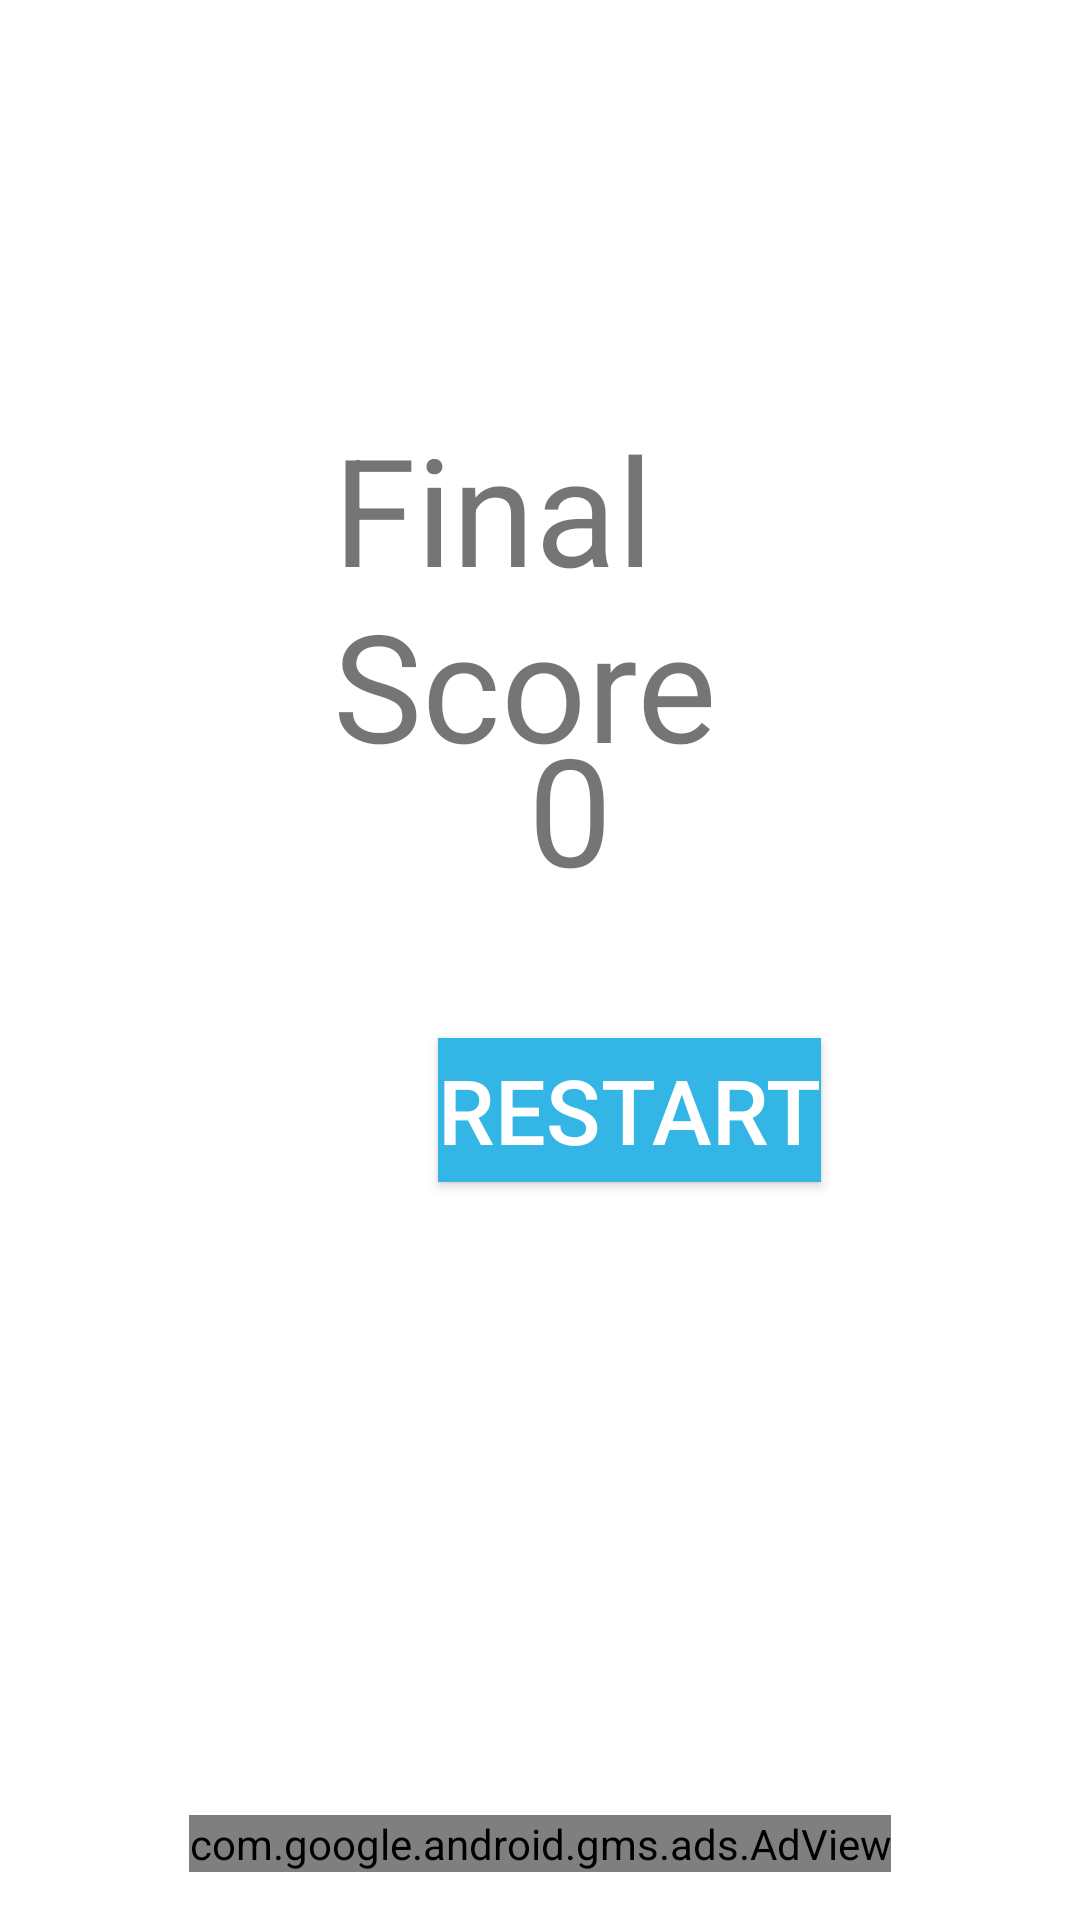

This screen was rendered from an Android layout file. Write that file and the resources it references.
<!-- AndroidManifest.xml: application theme SplashTheme -->
<!-- res/layout/activity_ending.xml -->
<?xml version="1.0" encoding="utf-8"?>
<RelativeLayout xmlns:android="http://schemas.android.com/apk/res/android"
    xmlns:ads="http://schemas.android.com/apk/res-auto"
    android:paddingBottom="16dp"
    android:paddingLeft="16dp"
    android:paddingRight="16dp"
    android:paddingTop="16dp"
    android:layout_width="match_parent"
    android:layout_height="match_parent"
    android:orientation="vertical"
    android:background="@color/wbk">

    <TextView
        android:id="@+id/test"
        android:layout_width="wrap_content"
        android:layout_height="wrap_content"
        android:paddingLeft="95dp"
        android:paddingRight="10dp"
        android:layout_marginTop="120dp"
        android:text="Final Score"
        android:textSize="50dp" />

    <TextView
        android:id="@+id/test2"
        android:layout_width="wrap_content"
        android:layout_height="wrap_content"
        android:paddingLeft="160dp"
        android:paddingRight="10dp"
        android:layout_marginTop="220dp"
        android:text="0"
        android:textSize="50dp" />

    <Button
        android:text="Restart"
        android:background = "@android:color/holo_blue_light"
        android:textColor="@color/wbk"
        android:layout_width="wrap_content"
        android:layout_height="wrap_content"
        android:layout_marginTop="330dp"
        android:layout_marginLeft="130dp"
        android:textSize="30dp"
        android:id="@+id/button" />

    <com.google.android.gms.ads.AdView
        android:id="@+id/adView"
        android:layout_width="wrap_content"
        android:layout_height="wrap_content"
        android:layout_centerHorizontal="true"
        android:layout_alignParentBottom="true"
        ads:adSize="BANNER"
        ads:adUnitId="@string/banner_ad_unit_id"></com.google.android.gms.ads.AdView>


</RelativeLayout>
<!-- resources referenced by this layout -->
<resources>
  <color name="wbk">#FFFFFF</color>
  <string name="banner_ad_unit_id">ca-app-pub-1065164586585973/3239351646</string>
  <style name="SplashTheme" parent="Theme.AppCompat.Light.NoActionBar">
          <item name="android:windowBackground">@drawable/blackback</item>
      </style>
</resources>
